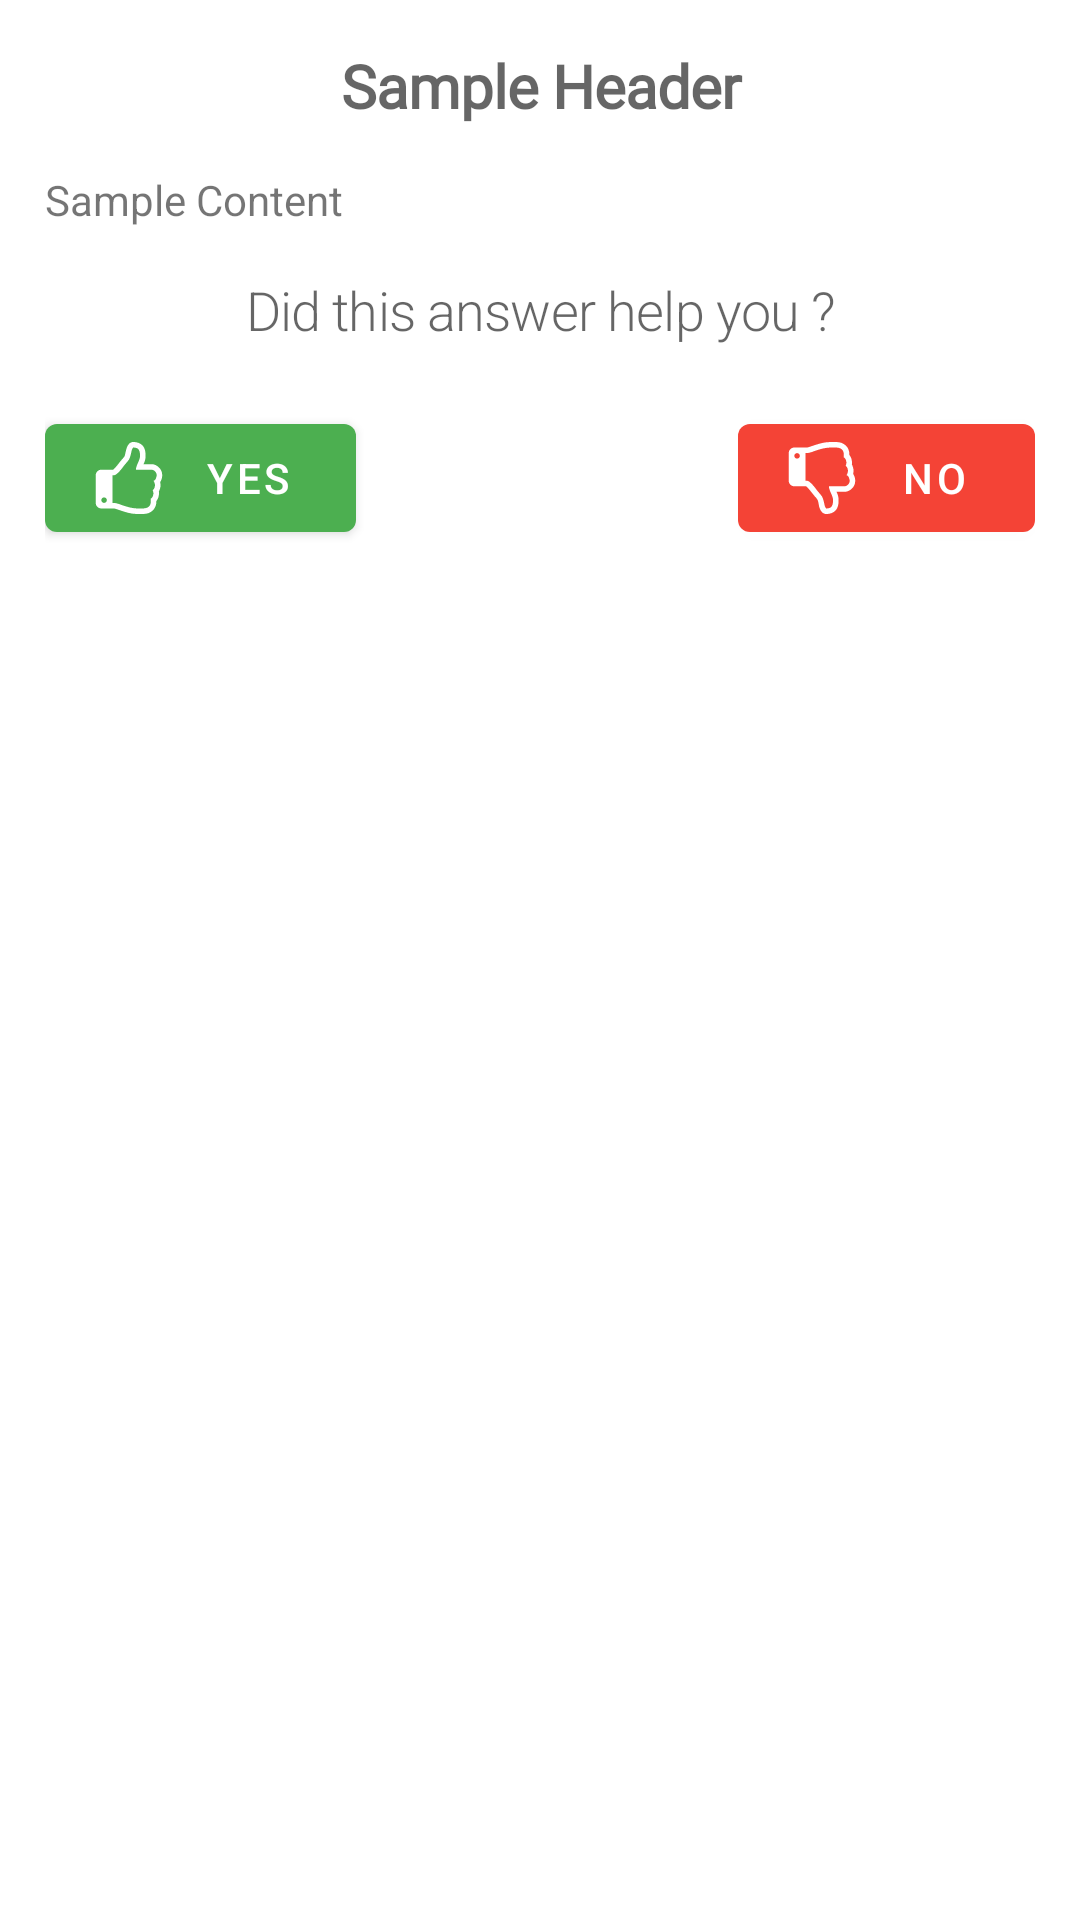

Produce the Android XML layout that renders to this screen, including the resource entries it uses.
<!-- AndroidManifest.xml: application theme AppTheme.NoActionBar -->
<!-- res/layout/activity_help_view_issue_and_answer.xml -->
<?xml version="1.0" encoding="utf-8"?>
<FrameLayout xmlns:android="http://schemas.android.com/apk/res/android"
    xmlns:app="http://schemas.android.com/apk/res-auto"
    xmlns:tools="http://schemas.android.com/tools"
    android:layout_width="match_parent"
    android:layout_height="match_parent"
    android:isScrollContainer="true"
    tools:context=".QuestionActivities.ViewIssueAndAnswer">

    <ScrollView
        android:layout_width="match_parent"
        android:layout_height="wrap_content"
        android:layout_marginBottom="20dp"
        android:id="@+id/scrollView">

        <LinearLayout
            android:layout_width="match_parent"
            android:layout_height="wrap_content"
            android:layout_margin="15dp"
            android:orientation="vertical">

            <com.google.android.material.textview.MaterialTextView
                android:id="@+id/qandaHeader"
                android:layout_width="match_parent"
                android:layout_height="wrap_content"
                android:layout_marginBottom="15dp"
                android:fontFamily="@font/montserrat"
                android:text="Sample Header"
                android:textAlignment="center"
                android:textAppearance="@style/TextAppearance.MaterialComponents.Headline1"
                android:textSize="20dp"
                android:textStyle="bold" />

            <com.google.android.material.textview.MaterialTextView
                android:id="@+id/qandaContent"
                android:text="Sample Content"
                android:layout_width="match_parent"
                android:layout_height="wrap_content" />

            <VideoView
                android:id="@+id/resource_video_view"
                android:layout_width="match_parent"
                android:layout_height="500dp"
                android:layout_gravity="center_horizontal"
                android:scaleType="fitCenter"
                android:visibility="gone" />

            <androidx.appcompat.widget.AppCompatImageView
                android:id="@+id/resource_image_view"
                android:layout_width="match_parent"
                android:layout_height="wrap_content"
                android:layout_gravity="center_horizontal"
                android:visibility="gone"
                app:srcCompat="@drawable/helpcenter_no_image" />

            <com.google.android.material.textview.MaterialTextView
                android:layout_width="match_parent"
                android:layout_height="wrap_content"
                android:id="@+id/ratingheader"
                android:text="@string/helpcenter_answer_feedback_question"
                android:textAlignment="center"
                android:layout_marginTop="15dp"
                android:textAppearance="@style/TextAppearance.MaterialComponents.Headline1"
                android:textSize="18sp"
                android:layout_marginBottom="20dp"/>

            <LinearLayout
                android:layout_width="match_parent"
                android:layout_height="wrap_content"
                android:id="@+id/ratingsection"
                android:orientation="horizontal"
                android:layout_marginBottom="20dp">

                <com.google.android.material.button.MaterialButton
                    android:layout_width="wrap_content"
                    android:layout_height="wrap_content"
                    android:layout_weight="2"
                    android:text="@string/helpcenter_yes"
                    android:id="@+id/rating"
                    app:backgroundTint="#4CAF50"
                    app:icon="@drawable/ic_helpcenter_thumbs_up" />

                <com.google.android.material.button.MaterialButton
                    android:layout_width="wrap_content"
                    android:layout_height="wrap_content"
                    android:layout_weight="6"
                    android:text="Button"
                    android:visibility="invisible" />

                <com.google.android.material.button.MaterialButton
                    android:layout_width="wrap_content"
                    android:layout_height="wrap_content"
                    android:layout_weight="2"
                    android:text="@string/helpcenter_no"
                    android:id="@+id/rating2"
                    app:backgroundTint="#F44336"
                    app:icon="@drawable/ic_helpcenter_thumbs_down" />

            </LinearLayout>


            <LinearLayout
                android:id="@+id/negativeLayout"
                android:layout_width="match_parent"
                android:layout_height="match_parent"
                android:orientation="vertical"
                android:visibility="gone">

                <com.google.android.material.textfield.TextInputLayout
                    android:id="@+id/input_negative_reason"
                    style="@style/Widget.MaterialComponents.TextInputLayout.OutlinedBox.ExposedDropdownMenu"
                    android:layout_width="match_parent"
                    android:layout_height="match_parent"
                    android:hint="@string/helpcenter_negative_dropdown_hint"
                    app:hintAnimationEnabled="true"
                    app:hintEnabled="true">

                    <AutoCompleteTextView
                        android:id="@+id/atv_negative_reason"
                        android:layout_width="match_parent"
                        android:layout_height="wrap_content"
                        android:focusable="false" />
                </com.google.android.material.textfield.TextInputLayout>

                <com.google.android.material.button.MaterialButton
                    android:id="@+id/submitfeedback"
                    android:layout_width="100dp"
                    android:layout_height="wrap_content"
                    android:layout_gravity="right"
                    android:layout_marginBottom="20dp"
                    android:text="SUBMIT"
                    android:textAlignment="center" />

            </LinearLayout>

        </LinearLayout>

    </ScrollView>

</FrameLayout>
<!-- resources referenced by this layout -->
<resources>
  <!-- drawable ic_helpcenter_thumbs_down: vector/xml drawable (drawable, 3171 chars, omitted) -->
  <!-- drawable ic_helpcenter_thumbs_up: vector/xml drawable (drawable, 3093 chars, omitted) -->
  <string name="helpcenter_answer_feedback_question">Did this answer help you ?</string>
  <string name="helpcenter_negative_dropdown_hint">Tell us how to serve you better</string>
  <string name="helpcenter_no">No</string>
  <string name="helpcenter_yes">Yes</string>
  <style name="AppTheme.NoActionBar">
          <item name="windowActionBar">false</item>
          <item name="windowNoTitle">true</item>
      </style>
</resources>
